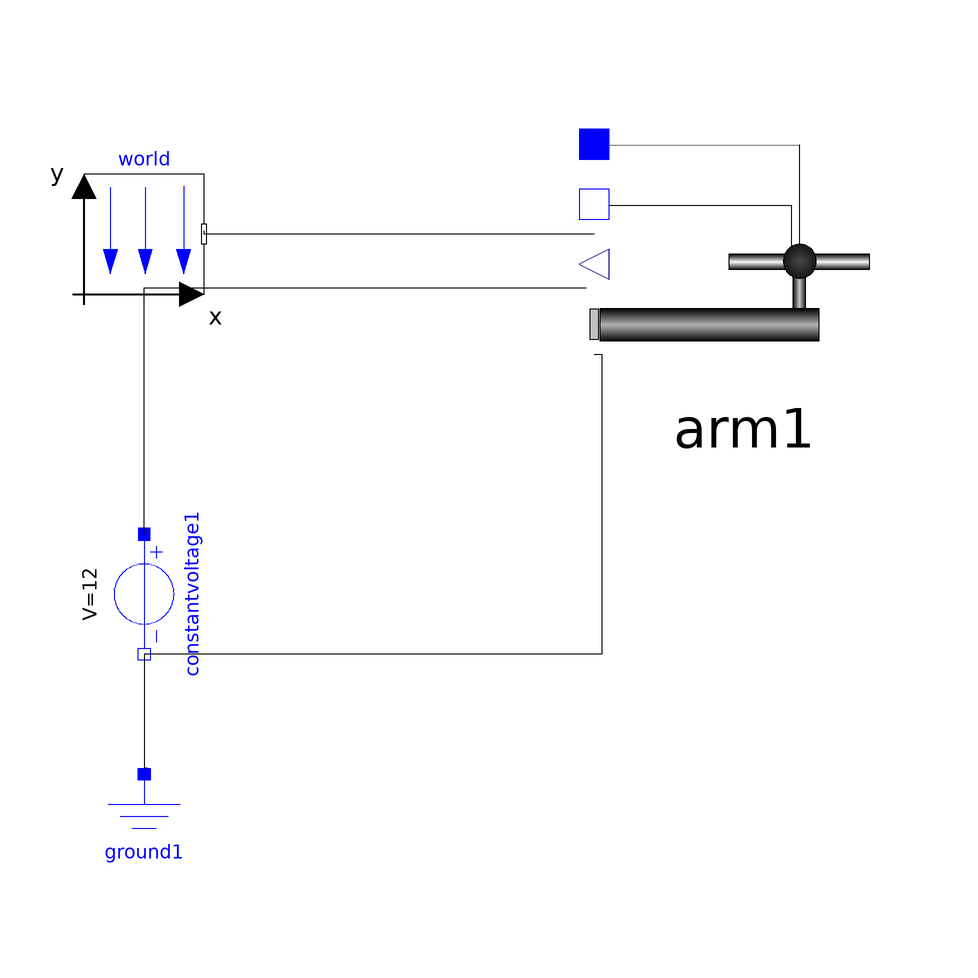

The Modelica model whose source follows is shown above as a component diagram (icons at their Placement, wires along their Line points).

model ArmTest
  extends Modelica.Icons.Example;
  import Modelica.Mechanics.MultiBody.World;
  import Modelica.Electrical.Analog.Sources.ConstantVoltage;
  import Modelica.Electrical.Analog.Basic.Ground;
  Ground ground1 annotation(Placement(visible = true, transformation(origin = {-80,-80}, extent = {{-10,-10},{10,10}}, rotation = 0)));
  Modelica.Electrical.Analog.Sources.ConstantVoltage constantvoltage1(V = 12) annotation(Placement(visible = true, transformation(origin = {-80,-40}, extent = {{-10,-10},{10,10}}, rotation = -90)));
  inner Modelica.Mechanics.MultiBody.World world(g = 9.81) annotation(Placement(visible = true, transformation(origin = {-80,20}, extent = {{-10,-10},{10,10}}, rotation = 0)));
  Arm arm1 annotation(Placement(visible = true, transformation(origin = {20,20}, extent = {{-25,-25},{25,25}}, rotation = 0)));
equation
  connect(constantvoltage1.n,ground1.p) annotation(Line(points = {{-80,-50},{-80,-68.9474},{-79.47369999999999,-68.9474},{-79.47369999999999,-68.9474}}));
  connect(arm1.pin_n,constantvoltage1.n) annotation(Line(points = {{-5,0},{-3.68421,0},{-3.68421,-50},{-80,-50},{-80,-50}}));
  connect(constantvoltage1.p,arm1.pin_p) annotation(Line(points = {{-80,-30},{-80,11.0526},{-6.31579,11.0526},{-6.31579,11.0526}}));
  connect(arm1.frame_a,world.frame_b) annotation(Line(points = {{-5,20},{-70,20},{-70,20.5263},{-70,20.5263}}));
  annotation(Icon(coordinateSystem(extent = {{-100,-100},{100,100}}, preserveAspectRatio = true, initialScale = 0.1, grid = {2,2})), Diagram(coordinateSystem(extent = {{-100,-100},{100,100}}, preserveAspectRatio = true, initialScale = 0.1, grid = {2,2})));
end ArmTest;